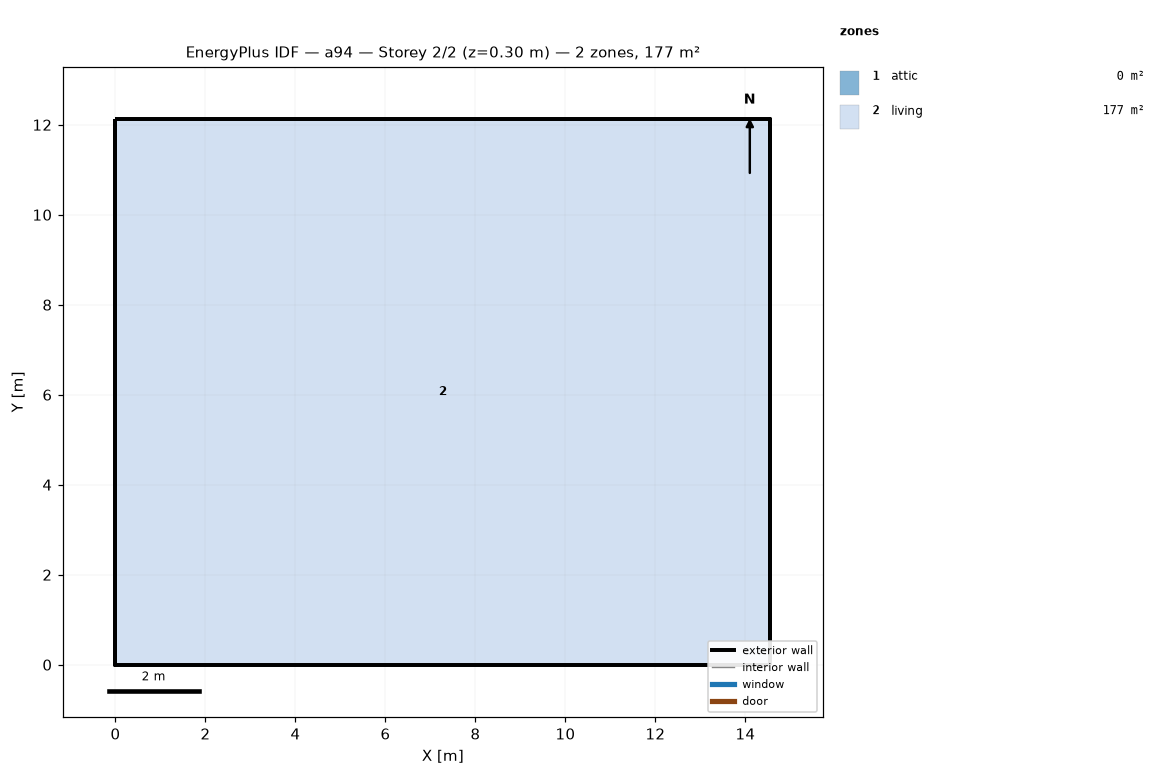
=== STOREY PLAN SPEC (per zone: floor XY polygon, exterior-wall plan segments, windows/doors) ===
zone 1: attic  (0.0 m²)
  exterior wall: (14.55, 0.00) – (14.55, 12.13) – (14.55, 6.06)  [18.2 m]
  exterior wall: (0.00, 12.13) – (0.00, 0.00) – (0.00, 6.06)  [18.2 m]
zone 2: living  (176.5 m²)
  floor: (0.00, 0.00) (0.00, 12.13) (14.55, 12.13) (14.55, 0.00)
  exterior wall: (0.00, 0.00) – (14.55, 0.00)  [14.6 m]
  exterior wall: (14.55, 0.00) – (14.55, 12.13)  [12.1 m]
  exterior wall: (14.55, 12.13) – (0.00, 12.13)  [14.6 m]
  exterior wall: (0.00, 12.13) – (0.00, 0.00)  [12.1 m]

=== DERIVED (storey summary) ===
Building: a94
Storey: 2 of 2  (floor level z = 0.30 m)
Storey gross floor area: 176.5 m²
Zones on this storey: 2
  - attic: floor 0.0 m²; exterior wall 36.4 m (24.5 m²); WWR 0.0%
  - living: floor 176.5 m²; exterior wall 53.4 m (146.4 m²); WWR 0.0%
Zone adjacency: (none detected)